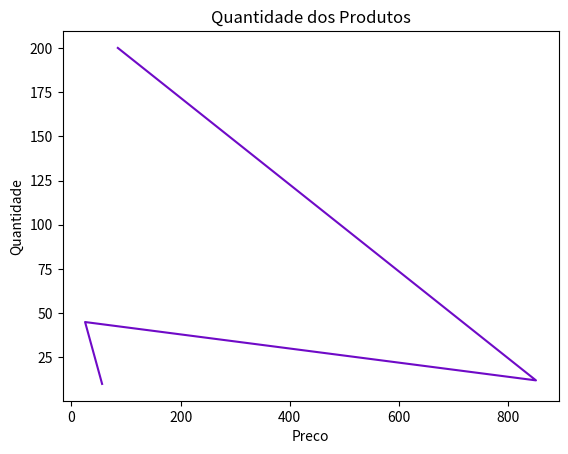

Python code for this plot:
import pandas as pd
import matplotlib.pyplot as plt

dados = {
    "Produto": ["Teclado", "Mouse", "Monitor", "Fone"],
    "Preco": [56.20, 25.00, 850.99, 85.00],
    "Quantidade": [10, 45, 12, 200]
}

df = pd.DataFrame(dados)

plt.plot(
    df["Preco"], df["Quantidade"],
    #width=1,
    color="#6f0ac7"
    )

plt.title("Quantidade dos Produtos")
plt.xlabel("Preco")
plt.ylabel("Quantidade")

plt.show()
